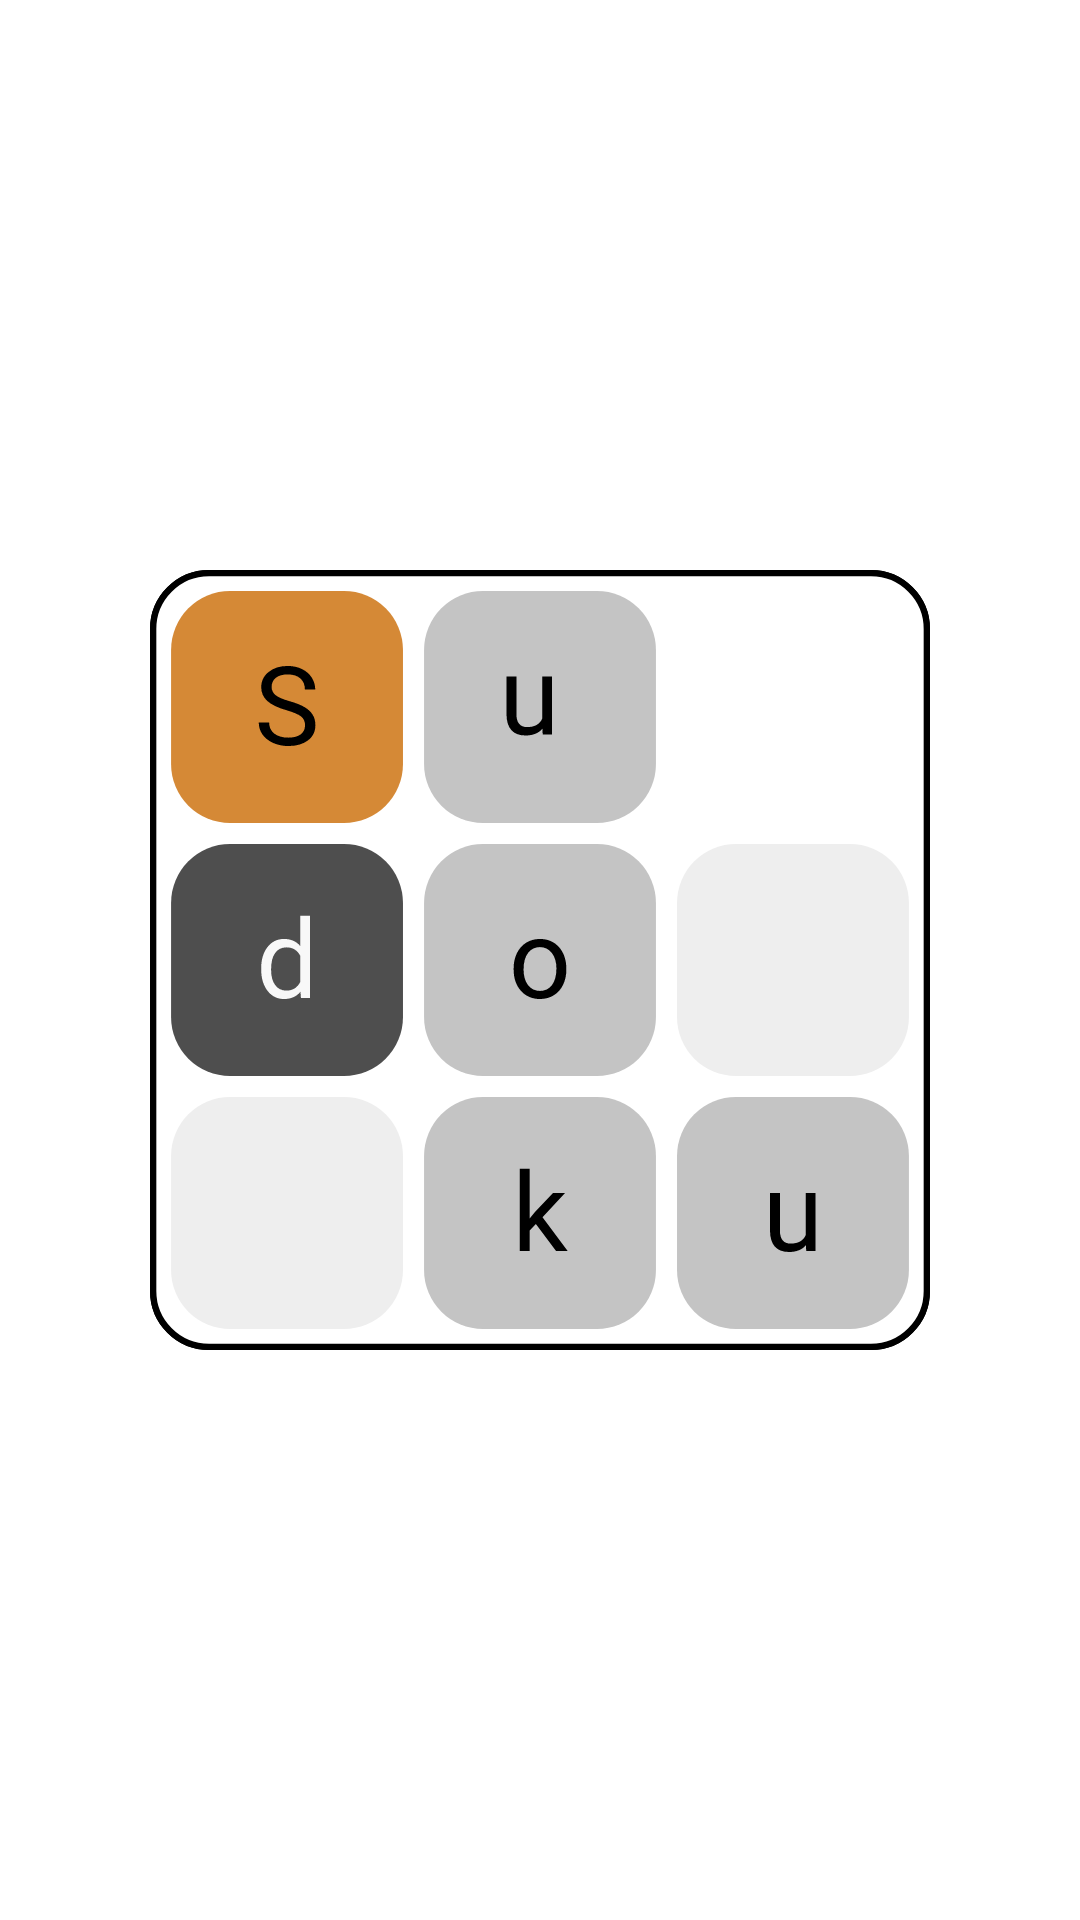

Produce the Android XML layout that renders to this screen, including the resource entries it uses.
<!-- AndroidManifest.xml: activity theme Theme.Sudoku.NoActionBar -->
<!-- res/layout/activity_splash.xml -->
<?xml version="1.0" encoding="utf-8"?>
<LinearLayout xmlns:android="http://schemas.android.com/apk/res/android"
    xmlns:app="http://schemas.android.com/apk/res-auto"
    xmlns:tools="http://schemas.android.com/tools"
    android:layout_width="match_parent"
    android:layout_height="match_parent"
    tools:context=".SplashActivity"
    android:orientation="vertical"
    android:weightSum="1">

    <ImageView
        android:id="@+id/splash_sudoku_logo"
        android:layout_width="match_parent"
        android:layout_height="0dp"
        android:layout_weight="1"
        android:padding="50dp"
        android:src="@drawable/ic_sudoku_icon"
        >
    </ImageView>
    
</LinearLayout>
<!-- resources referenced by this layout -->
<resources>
  <!-- drawable ic_sudoku_icon: vector/xml drawable (drawable, 6090 chars, omitted) -->
  <style name="Theme.Sudoku.NoActionBar">
          <item name="windowActionBar">false</item>
          <item name="windowNoTitle">true</item>
      </style>
</resources>
